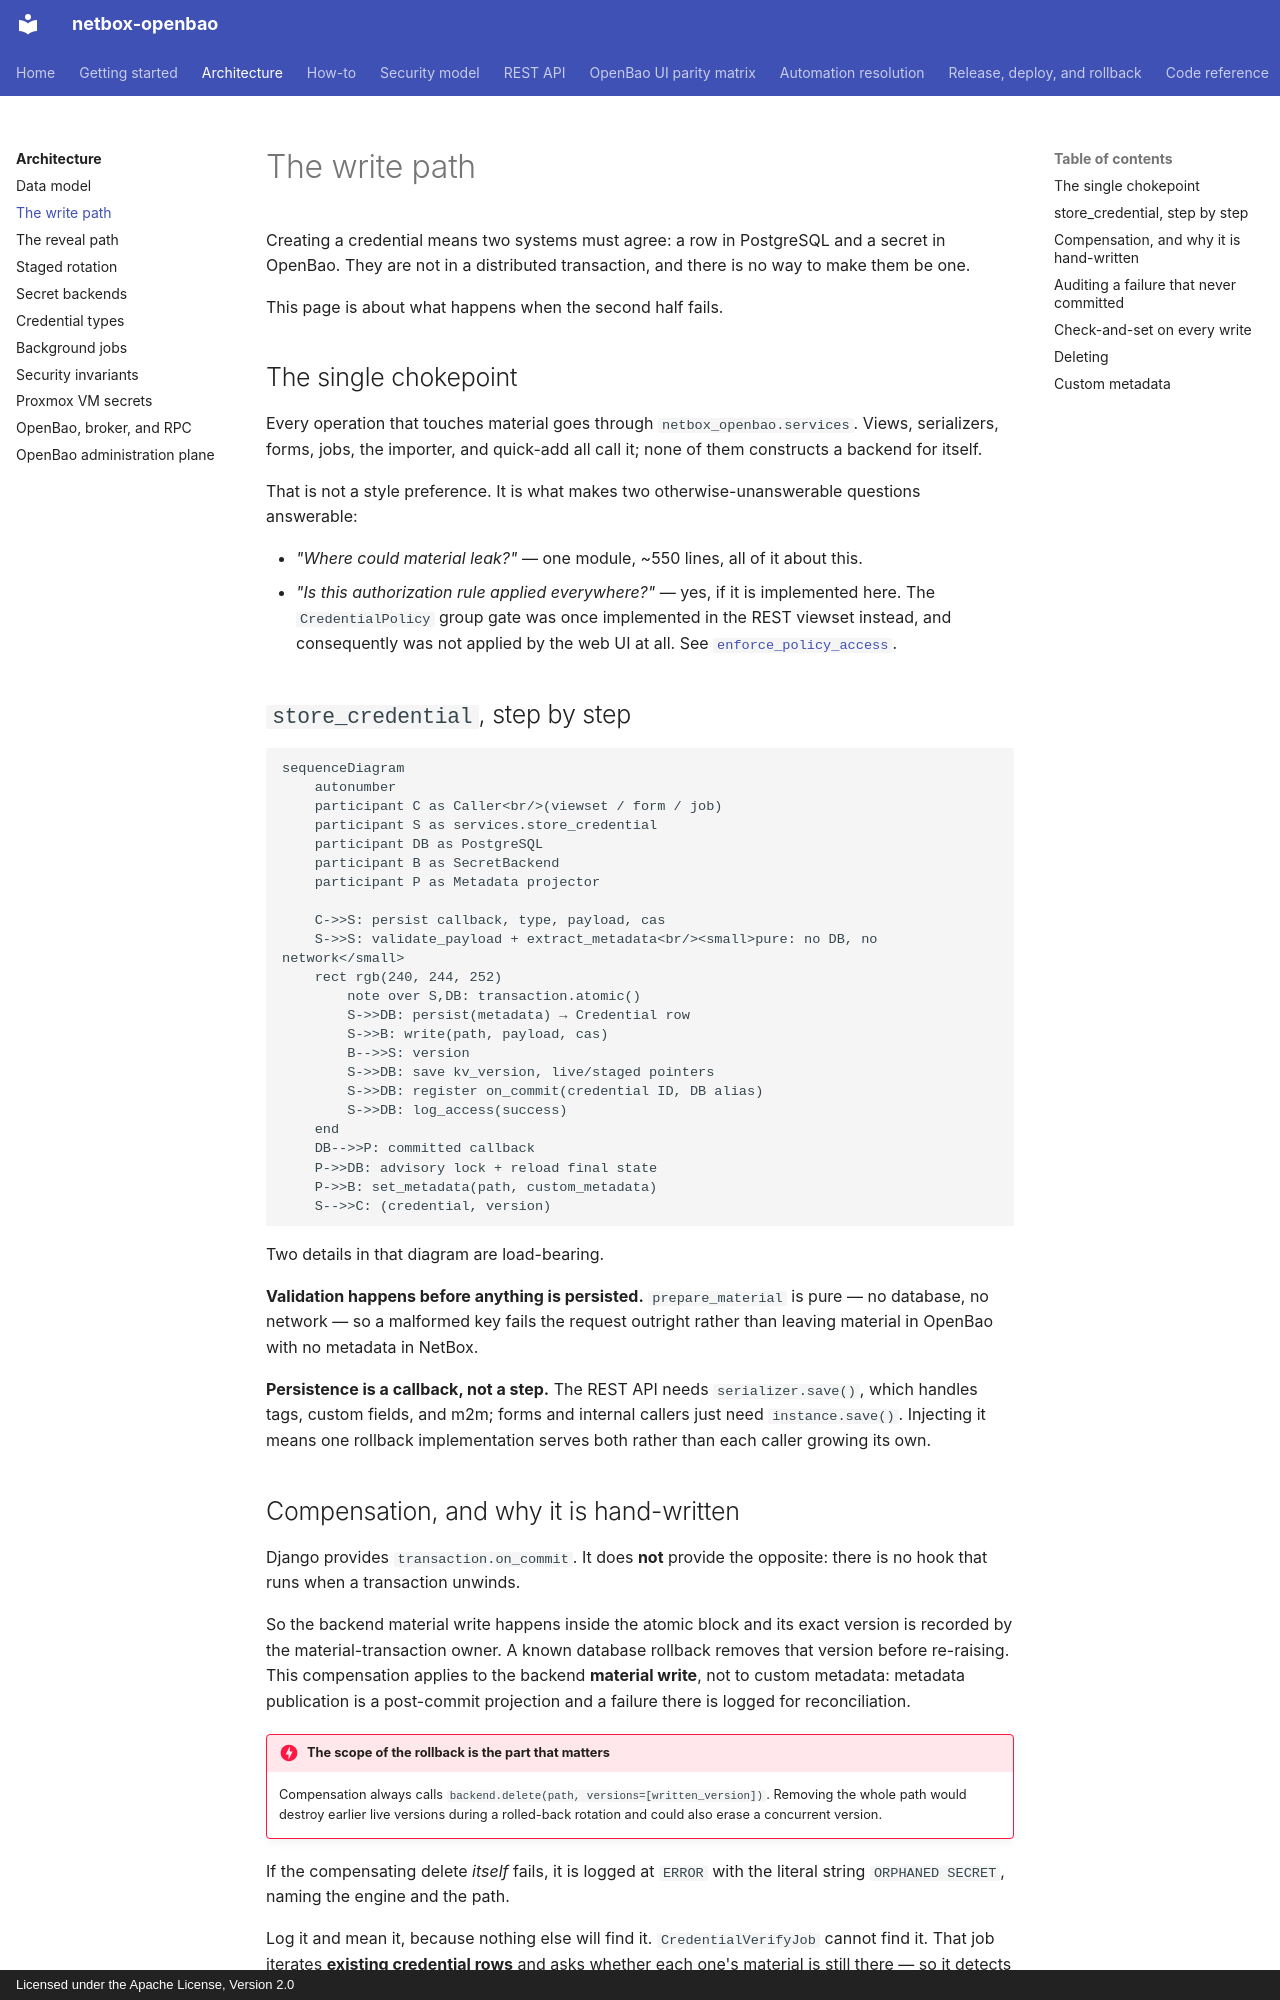

repository: emersonfelipesp/netbox-openbao · page: architecture/write-path/index.html · generator: mkdocs · copyright: Licensed under the Apache License, Version 2.0

# The write path

Creating a credential means two systems must agree: a row in PostgreSQL and a
secret in OpenBao. They are not in a distributed transaction, and there is no
way to make them be one.

This page is about what happens when the second half fails.

## The single chokepoint

Every operation that touches material goes through `netbox_openbao.services`.
Views, serializers, forms, jobs, the importer, and quick-add all call it; none
of them constructs a backend for itself.

That is not a style preference. It is what makes two otherwise-unanswerable
questions answerable:

- *"Where could material leak?"* — one module, ~550 lines, all of it about this.
- *"Is this authorization rule applied everywhere?"* — yes, if it is
  implemented here. The `CredentialPolicy` group gate was once implemented in
  the REST viewset instead, and consequently was not applied by the web UI at
  all. See [`enforce_policy_access`](../reference/services.md).

## `store_credential`, step by step

```mermaid
sequenceDiagram
    autonumber
    participant C as Caller<br/>(viewset / form / job)
    participant S as services.store_credential
    participant DB as PostgreSQL
    participant B as SecretBackend
    participant P as Metadata projector

    C->>S: persist callback, type, payload, cas
    S->>S: validate_payload + extract_metadata<br/><small>pure: no DB, no network</small>
    rect rgb(240, 244, 252)
        note over S,DB: transaction.atomic()
        S->>DB: persist(metadata) → Credential row
        S->>B: write(path, payload, cas)
        B-->>S: version
        S->>DB: save kv_version, live/staged pointers
        S->>DB: register on_commit(credential ID, DB alias)
        S->>DB: log_access(success)
    end
    DB-->>P: committed callback
    P->>DB: advisory lock + reload final state
    P->>B: set_metadata(path, custom_metadata)
    S-->>C: (credential, version)
```

Two details in that diagram are load-bearing.

**Validation happens before anything is persisted.** `prepare_material` is pure
— no database, no network — so a malformed key fails the request outright
rather than leaving material in OpenBao with no metadata in NetBox.

**Persistence is a callback, not a step.** The REST API needs
`serializer.save()`, which handles tags, custom fields, and m2m; forms and
internal callers just need `instance.save()`. Injecting it means one rollback
implementation serves both rather than each caller growing its own.

## Compensation, and why it is hand-written

Django provides `transaction.on_commit`. It does **not** provide the opposite:
there is no hook that runs when a transaction unwinds.

So the backend material write happens inside the atomic block and its exact
version is recorded by the material-transaction owner. A known database
rollback removes that version before re-raising. This compensation applies to
the backend **material write**, not to custom metadata: metadata publication is
a post-commit projection and a failure there is logged for reconciliation.

!!! danger "The scope of the rollback is the part that matters"

    Compensation always calls `backend.delete(path, versions=[written_version])`.
    Removing the whole path would destroy earlier live versions during a
    rolled-back rotation and could also erase a concurrent version.

If the compensating delete *itself* fails, it is logged at `ERROR` with the
literal string `ORPHANED SECRET`, naming the engine and the path.

Log it and mean it, because nothing else will find it. `CredentialVerifyJob` cannot find it. That job iterates **existing credential
rows** and asks whether each one's material is still there — so it detects the
opposite failure (a row whose secret is missing) and is blind to this one,
where the secret is present and the row is not. Reconciling in that direction
means listing the mount for `managed_by: netbox-openbao` material with no
matching row, which the plugin does not do yet. Alert
on the string.

On a failed **rotation** the row survives, so
[`CredentialVerifyJob`](background-jobs.md#credentialverifyjob) does still
check that path — but it checks that the path *resolves*, not that no extra
version is stranded on it, so an orphaned version is invisible to it too.
